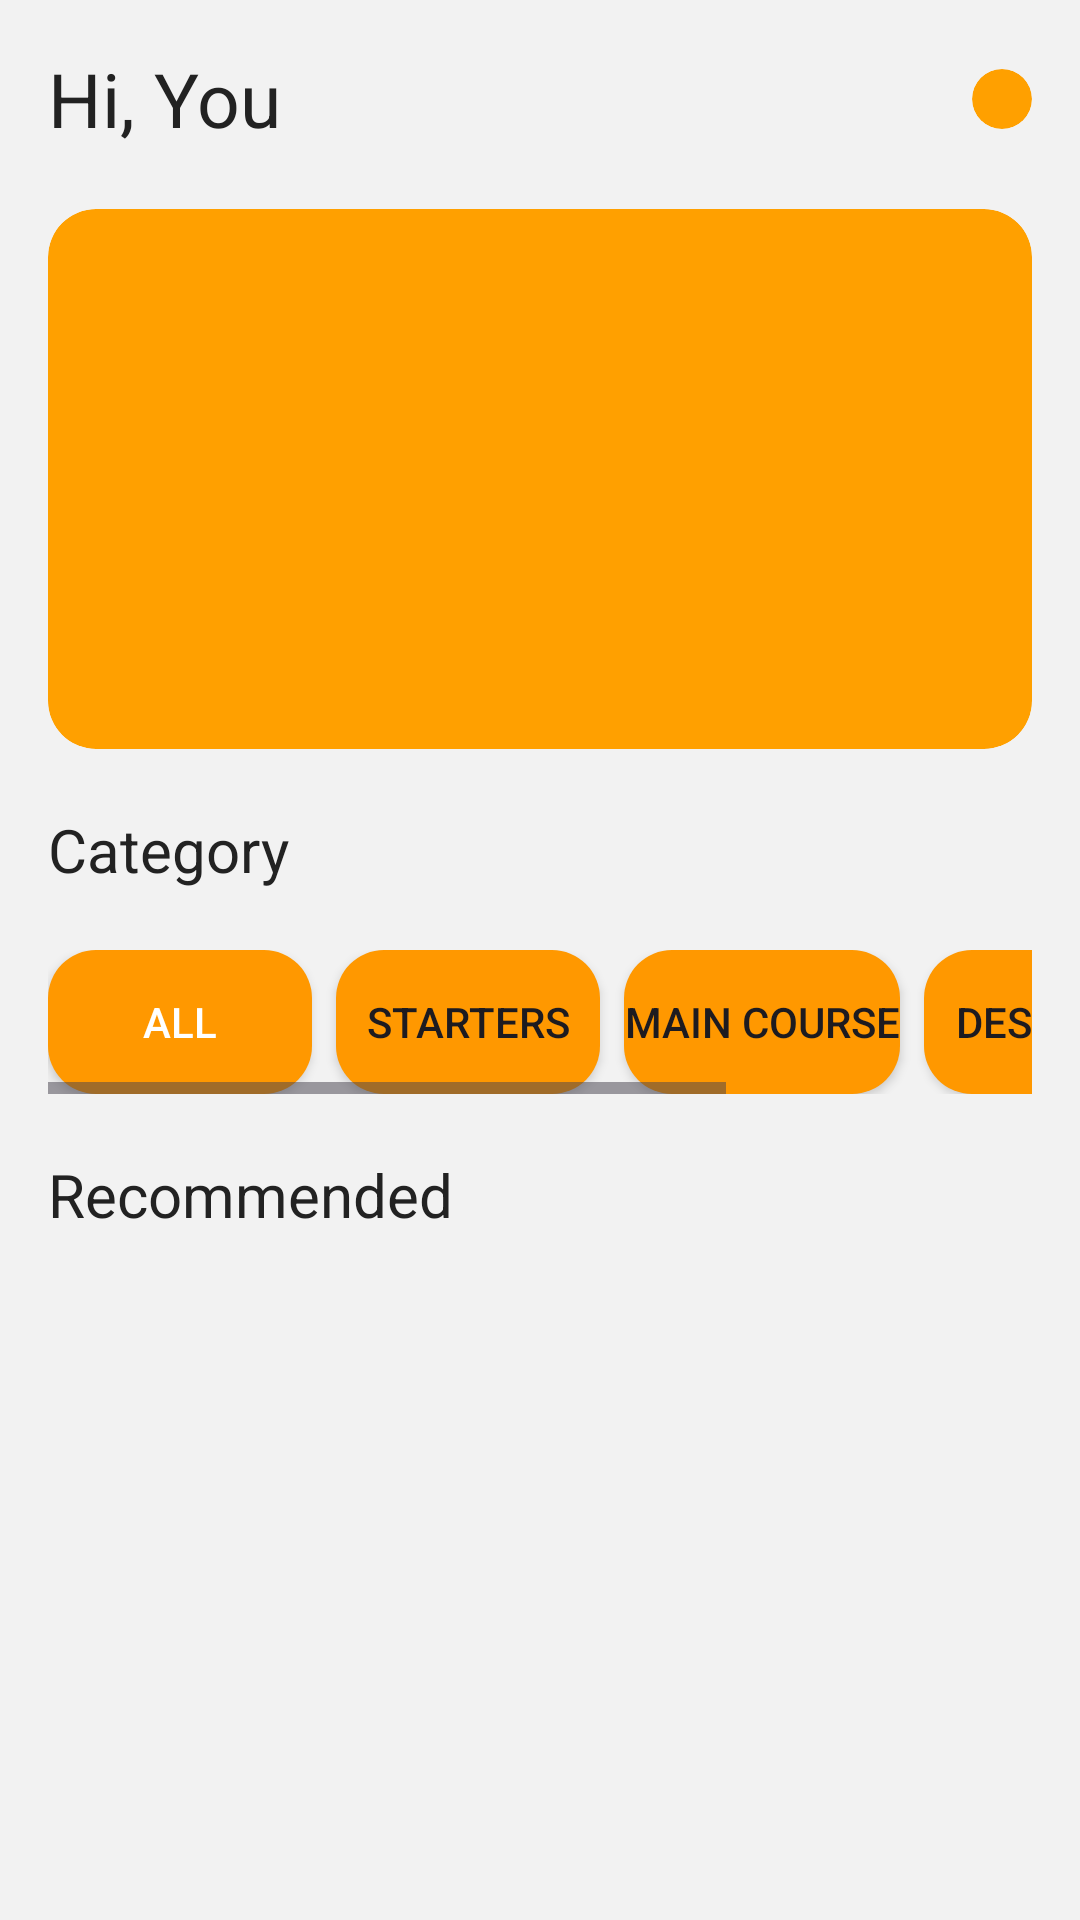

Android layout source for this screen:
<!-- AndroidManifest.xml: application theme Theme.YallaEatApplication -->
<!-- res/layout/fragment_customer_menu.xml -->
<?xml version="1.0" encoding="utf-8"?>
<LinearLayout xmlns:android="http://schemas.android.com/apk/res/android"
    xmlns:tools="http://schemas.android.com/tools"
    xmlns:app="http://schemas.android.com/apk/res-auto"
    android:orientation="vertical"
    android:layout_width="match_parent"
    android:layout_height="match_parent"
    android:background="#F2F2F2"
    android:padding="16dp">

    <androidx.constraintlayout.widget.ConstraintLayout
        android:layout_width="match_parent"
        android:layout_height="wrap_content">


        <TextView
            android:id="@+id/textView"
            android:layout_width="wrap_content"
            android:layout_height="wrap_content"
            android:layout_weight="1"
            android:text="Hi, You"
            android:textColor="#222222"
            android:textSize="25sp"
            app:layout_constraintBottom_toBottomOf="parent"
            app:layout_constraintStart_toStartOf="parent"
            app:layout_constraintTop_toTopOf="parent" />

        <ImageView
            android:id="@+id/imageView"
            android:layout_width="wrap_content"
            android:layout_height="wrap_content"
            android:background="@drawable/rounded_shape"
            android:clipToOutline="true"
            android:padding="10dp"
            android:src="@drawable/star_24dp_1f1f1f_fill0_wght400_grad0_opsz24"
            android:scaleType="centerCrop"
            app:layout_constraintBottom_toBottomOf="parent"
            app:layout_constraintEnd_toEndOf="parent"
            app:layout_constraintTop_toTopOf="parent" />

    </androidx.constraintlayout.widget.ConstraintLayout>





    <ImageView
        android:layout_width="match_parent"
        android:layout_height="180dp"
        android:src="@drawable/bb"
        android:clipToOutline="true"
        android:background="@drawable/rounded_shape"
        android:scaleType="centerCrop"
        android:layout_marginTop="20dp"
        />


    <TextView
        android:layout_width="match_parent"
        android:layout_height="wrap_content"
        android:text="Category"
        android:textColor="#222222"
        android:textSize="20sp"
        android:layout_marginTop="20dp"/>

    <HorizontalScrollView
        android:layout_width="match_parent"
        android:layout_height="wrap_content"
        android:fillViewport="true"
        android:layout_marginTop="20dp">

        <LinearLayout
            android:id="@+id/categoryContainer"
            android:orientation="horizontal"
            android:layout_width="wrap_content"
            android:layout_height="wrap_content">

            <Button
                android:id="@+id/btnAll"
                android:text="All"
                android:background="@drawable/rounded_button_orange"
                app:backgroundTint="@null"
                android:textColor="#FFFFFF"
                android:paddingHorizontal="16dp"
                android:paddingVertical="8dp"
                android:layout_marginEnd="8dp"
                android:layout_width="wrap_content"
                android:layout_height="wrap_content"/>

            <Button
                android:id="@+id/btnStarters"
                android:text="Starters"
                android:background="@drawable/rounded_button_orange"
                app:backgroundTint="@null"
                android:layout_marginEnd="8dp"
                android:layout_width="wrap_content"
                android:layout_height="wrap_content"/>

            <Button
                android:id="@+id/btnMainCourse"
                android:background="@drawable/rounded_button_orange"
                app:backgroundTint="@null"
                android:text="Main Course"
                android:layout_marginEnd="8dp"
                android:layout_width="wrap_content"
                android:layout_height="wrap_content"/>

            <Button
                android:id="@+id/btnDesserts"
                android:background="@drawable/rounded_button_orange"
                app:backgroundTint="@null"
                android:text="Desserts"
                android:layout_marginEnd="8dp"
                android:layout_width="wrap_content"
                android:layout_height="wrap_content"/>

            <Button
                android:id="@+id/btnDrinks"
                android:background="@drawable/rounded_button_orange"
                app:backgroundTint="@null"
                android:text="Drinks"
                android:layout_width="wrap_content"
                android:layout_height="wrap_content"/>
        </LinearLayout>
    </HorizontalScrollView>

    <TextView
        android:layout_width="match_parent"
        android:layout_height="wrap_content"
        android:text="Recommended"
        android:textSize="20sp"
        android:textColor="#222222"
        android:layout_marginTop="20dp"/>


    <androidx.recyclerview.widget.RecyclerView
        android:id="@+id/rvDishes"
        android:layout_width="match_parent"
        android:layout_height="match_parent"
        android:layout_weight="1"
        tools:listitem="@layout/item_dish_actions"
        android:layout_marginTop="16dp"/>

</LinearLayout>
<!-- res/layout/item_dish_actions.xml (included above) -->
<?xml version="1.0" encoding="utf-8"?>
<androidx.cardview.widget.CardView xmlns:android="http://schemas.android.com/apk/res/android"
    xmlns:app="http://schemas.android.com/apk/res-auto"
    android:orientation="horizontal"
    android:padding="8dp"
    android:layout_width="match_parent"
    android:layout_height="wrap_content"
    android:backgroundTint="#FFFFFF"
    app:cardCornerRadius="20dp"
    android:layout_marginBottom="20dp">
    <androidx.constraintlayout.widget.ConstraintLayout
        android:layout_width="match_parent"
        android:layout_height="100dp">


        <ImageView
            android:id="@+id/ivDish"
            android:layout_width="100dp"
            android:layout_height="100dp"
            android:scaleType="centerCrop"
            android:src="@mipmap/ic_launcher"
            app:layout_constraintBottom_toBottomOf="parent"
            app:layout_constraintStart_toStartOf="parent"
            app:layout_constraintTop_toTopOf="parent"
            app:layout_constraintVertical_bias="0.461" />

        <LinearLayout
            android:layout_width="0dp"
            android:layout_height="wrap_content"
            android:layout_weight="1"
            android:layout_margin="20dp"
            android:orientation="vertical"
            app:layout_constraintBottom_toBottomOf="parent"
            app:layout_constraintEnd_toEndOf="parent"
            app:layout_constraintStart_toEndOf="@+id/ivDish"
            app:layout_constraintTop_toTopOf="parent">

            <TextView
                android:id="@+id/tvName"
                android:layout_width="wrap_content"
                android:layout_height="wrap_content"
                android:text="tvName"
                android:textSize="16sp"
                android:textStyle="bold" />

            <TextView
                android:id="@+id/tvPrice"
                android:layout_width="wrap_content"
                android:layout_height="wrap_content"
                android:text="tvPrice"
                android:textSize="14sp" />

            <LinearLayout
                android:layout_width="wrap_content"
                android:layout_height="wrap_content"
                android:layout_marginTop="4dp"
                android:orientation="horizontal">

                <Button
                    android:id="@+id/btnEdit"
                    android:layout_width="wrap_content"
                    android:layout_height="wrap_content"
                    android:backgroundTint="#FF9800"
                    android:text="Edit"
                    android:visibility="gone" />

                <Button
                    android:id="@+id/btnDelete"
                    android:layout_width="wrap_content"
                    android:layout_height="wrap_content"
                    android:layout_marginStart="4dp"
                    android:backgroundTint="#FF9800"
                    android:text="Delete"
                    android:visibility="gone" />

                <Button
                    android:id="@+id/btnAddToCart"
                    android:layout_width="wrap_content"
                    android:layout_height="wrap_content"
                    android:layout_marginStart="4dp"
                    android:backgroundTint="#FF9800"
                    android:text="Add to Cart" />
            </LinearLayout>
        </LinearLayout>

    </androidx.constraintlayout.widget.ConstraintLayout>



</androidx.cardview.widget.CardView>
<!-- resources referenced by this layout -->
<resources>
  <!-- drawable rounded_button_orange (drawable) -->
  <?xml version="1.0" encoding="utf-8"?>
  <selector xmlns:android="http://schemas.android.com/apk/res/android">
  
      
      <item android:state_pressed="true">
          <shape android:shape="rectangle">
              <solid android:color="#E67A00"/> 
              <corners android:radius="16dp"/> 
          </shape>
      </item>
  
      
      <item>
          <shape android:shape="rectangle">
              <solid android:color="#FF9800"/> 
              <corners android:radius="16dp"/>
          </shape>
      </item>
  
  </selector>
  <!-- drawable rounded_shape (drawable) -->
  <shape xmlns:android="http://schemas.android.com/apk/res/android"
      android:shape="rectangle">
      <corners android:radius="16dp"/>
      <solid android:color="@color/secondary_variant"/>
  </shape>
  <style name="Theme.YallaEatApplication" parent="Base.Theme.YallaEatApplication" />
  <color name="secondary_variant">#FFA000</color>
  <style name="Base.Theme.YallaEatApplication" parent="Theme.Material3.DayNight.NoActionBar">
          
          
      </style>
</resources>
